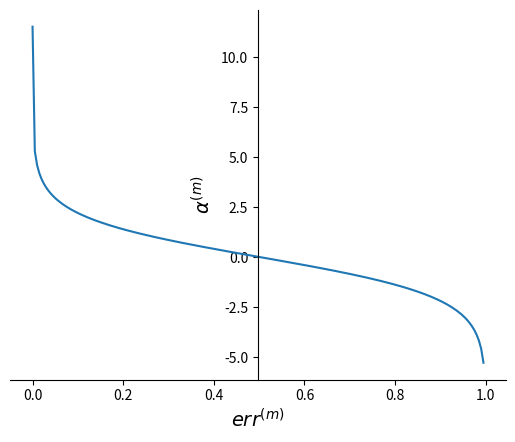

Write the Python code that produced this figure.
import numpy as np
import matplotlib.pyplot as plt


def f(x):
    return np.log((1 - x) / (x + 1e-5))


if __name__ == '__main__':
    x = np.linspace(0, 1, 200)
    plt.plot(x, f(x))
    a = plt.gca()
    a.spines['right'].set_visible(False)
    a.spines['top'].set_visible(False)
    a.spines['left'].set_position('center')
    plt.xlabel(r"$err^{(m)}$", fontsize=14)
    plt.ylabel(r"$\alpha^{(m)}$", fontsize=14)
    plt.show()
